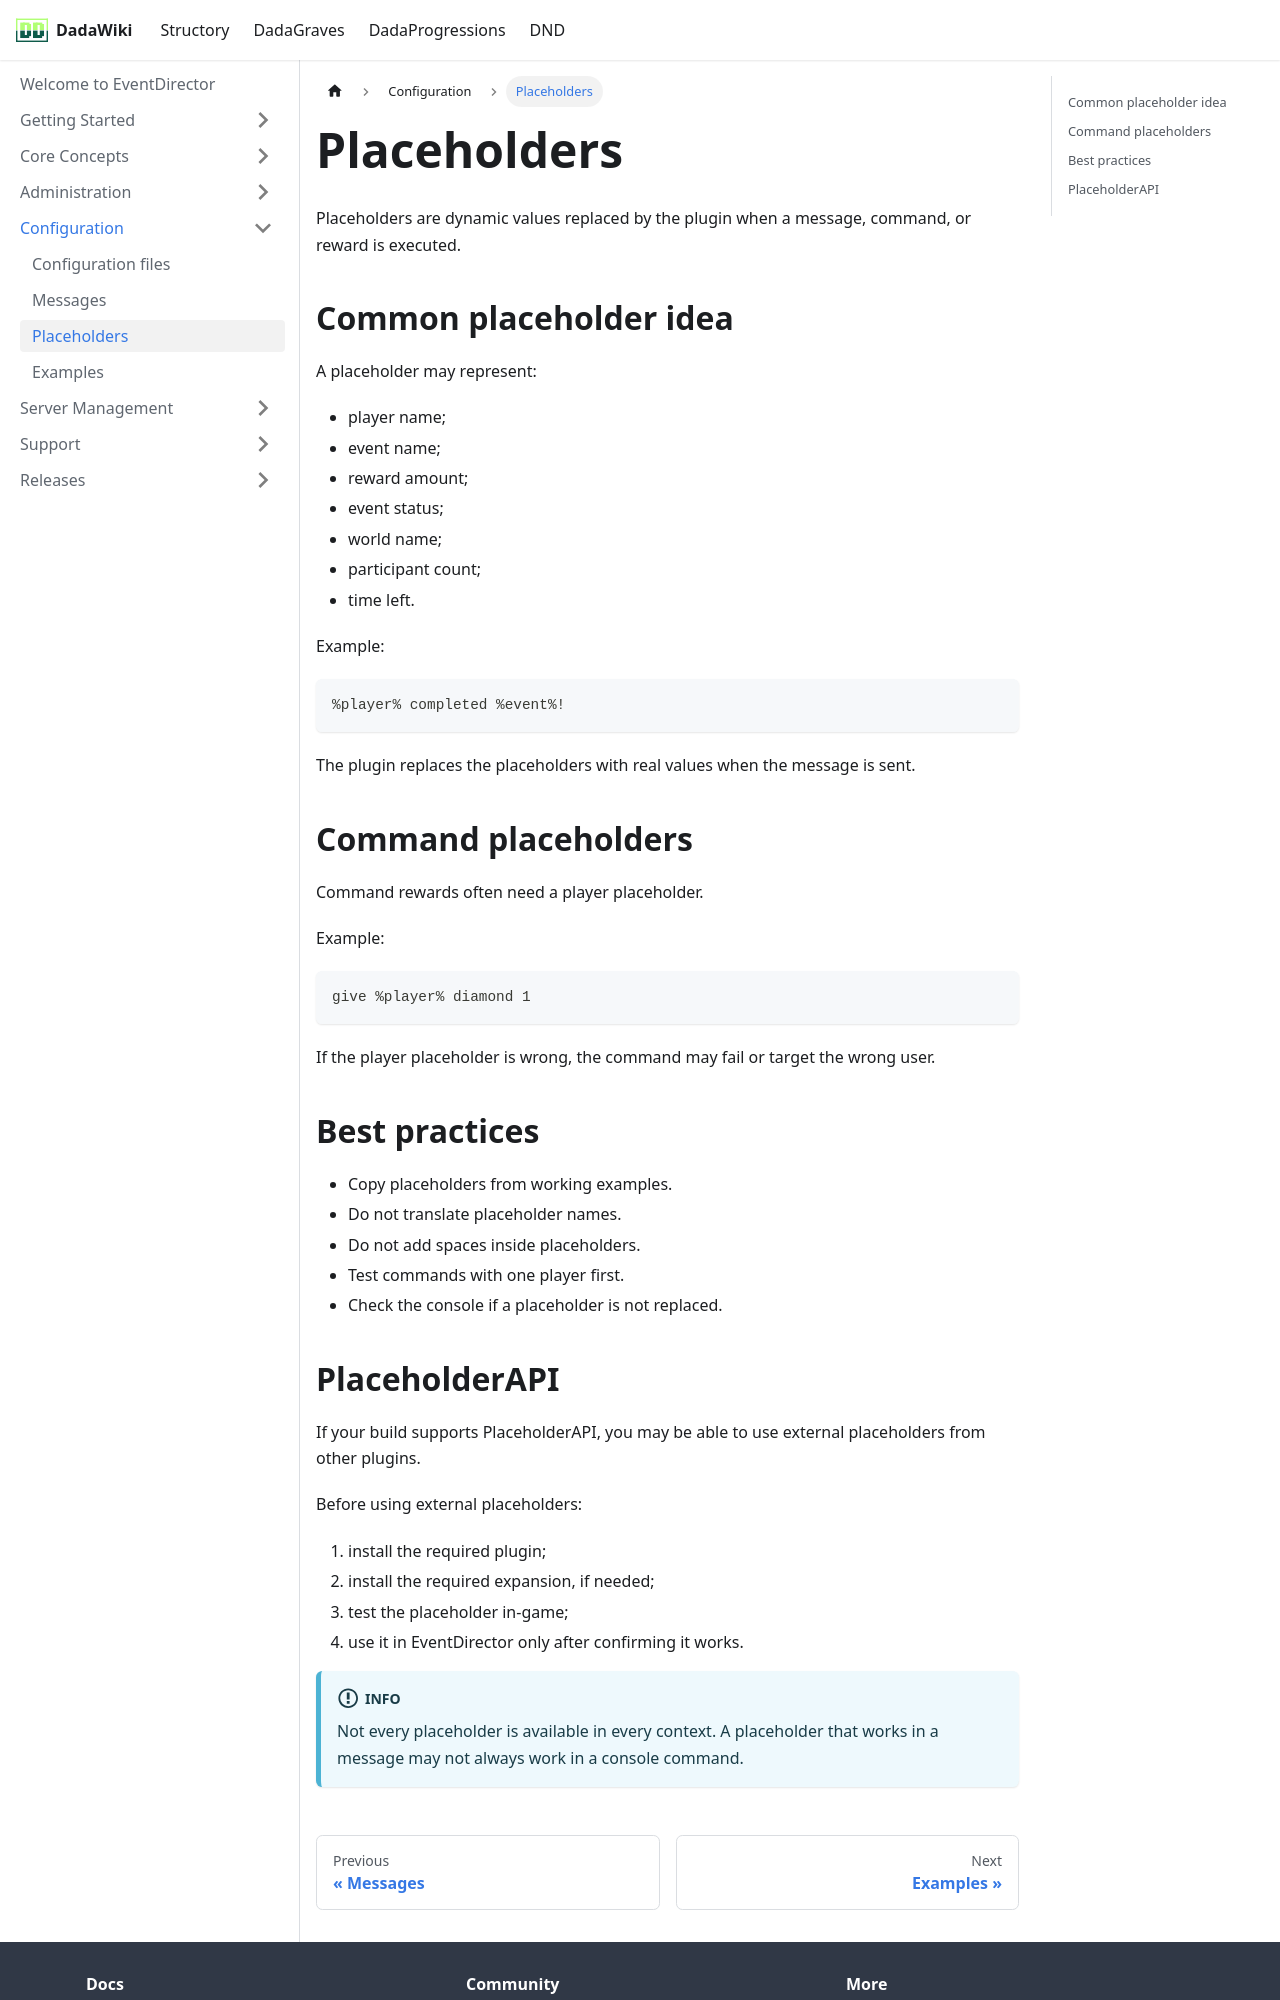

repository: andreadada/dadadocu · page: docs/eventdirector/configuration/placeholders/index.html · generator: docusaurus

---
sidebar_position: 3
title: Placeholders
---

# Placeholders

Placeholders are dynamic values replaced by the plugin when a message, command, or reward is executed.

## Common placeholder idea

A placeholder may represent:

- player name;
- event name;
- reward amount;
- event status;
- world name;
- participant count;
- time left.

Example:

```txt
%player% completed %event%!
```

The plugin replaces the placeholders with real values when the message is sent.

## Command placeholders

Command rewards often need a player placeholder.

Example:

```txt
give %player% diamond 1
```

If the player placeholder is wrong, the command may fail or target the wrong user.

## Best practices

- Copy placeholders from working examples.
- Do not translate placeholder names.
- Do not add spaces inside placeholders.
- Test commands with one player first.
- Check the console if a placeholder is not replaced.
